Labelled photos from "vgg19_TVT", an image-classification folder in MeganRows/MangroveCNN. The possible labels are: acrostichum aureum, bruguiera cylindrica, bruguiera gymnorhiza, bruguiera sexangula, camptostemon philippensis, ceriops decandra, lumnitzera racemosa, sonneratia alba.

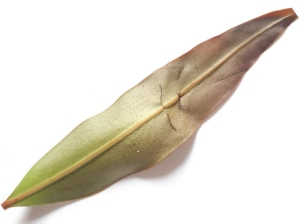
Label: acrostichum aureum

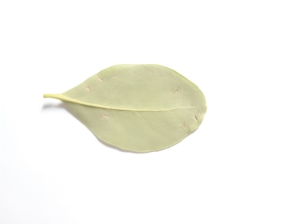
Label: camptostemon philippensis

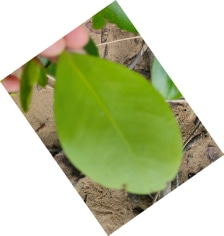
Label: sonneratia alba

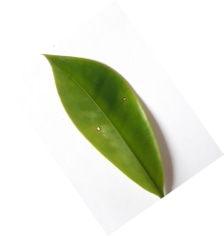
Label: bruguiera gymnorhiza

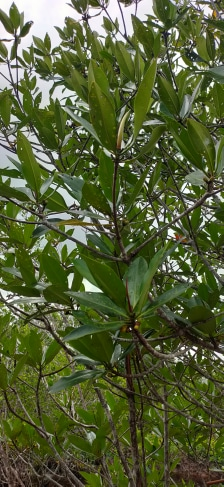
Label: bruguiera cylindrica

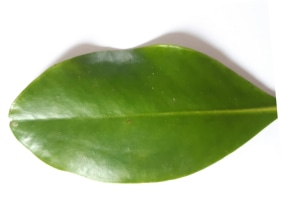
Label: ceriops decandra
